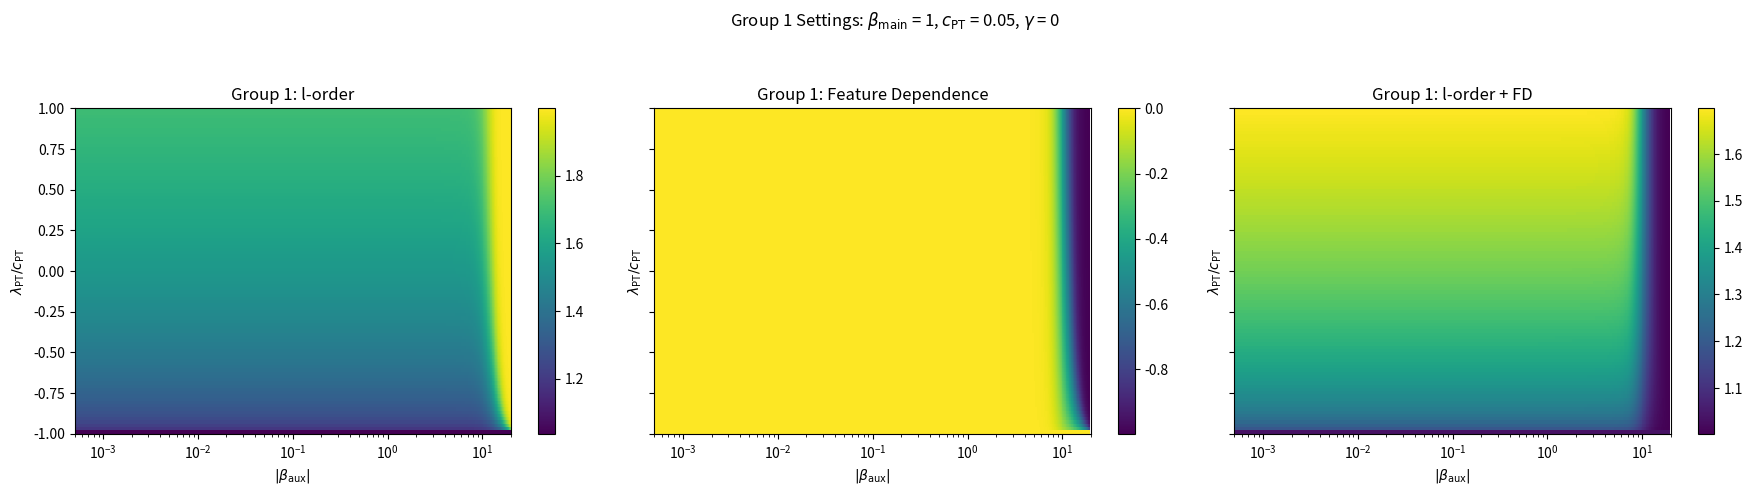
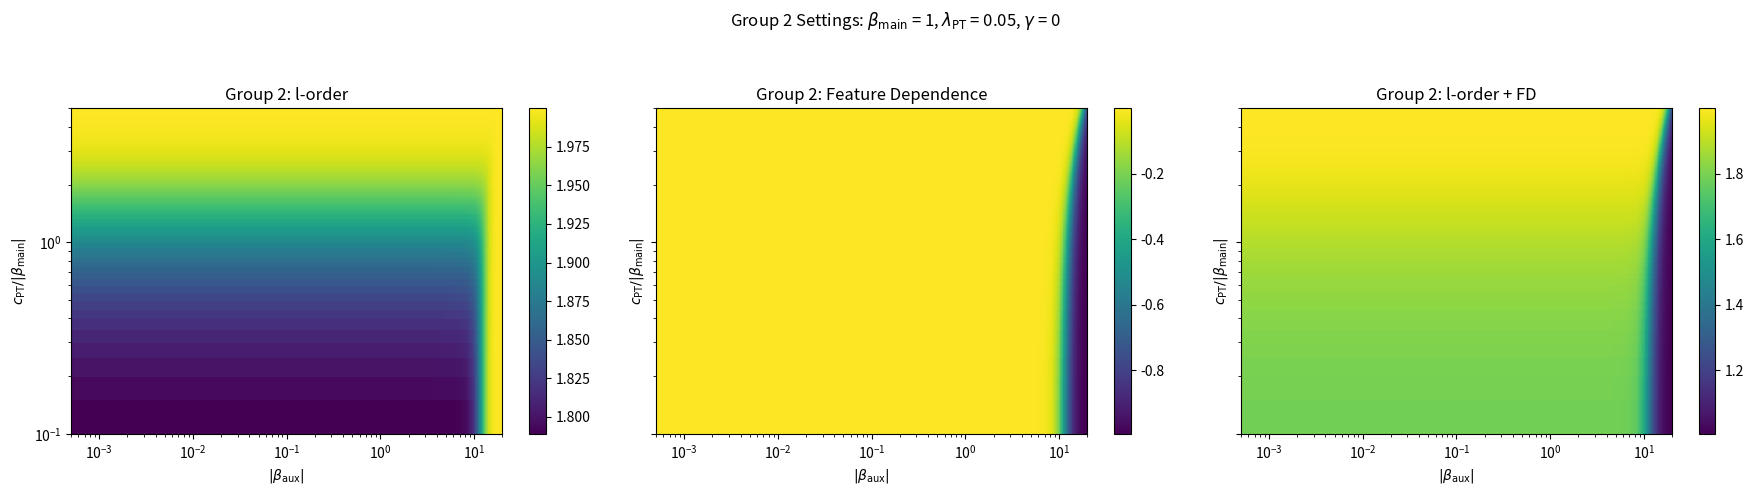
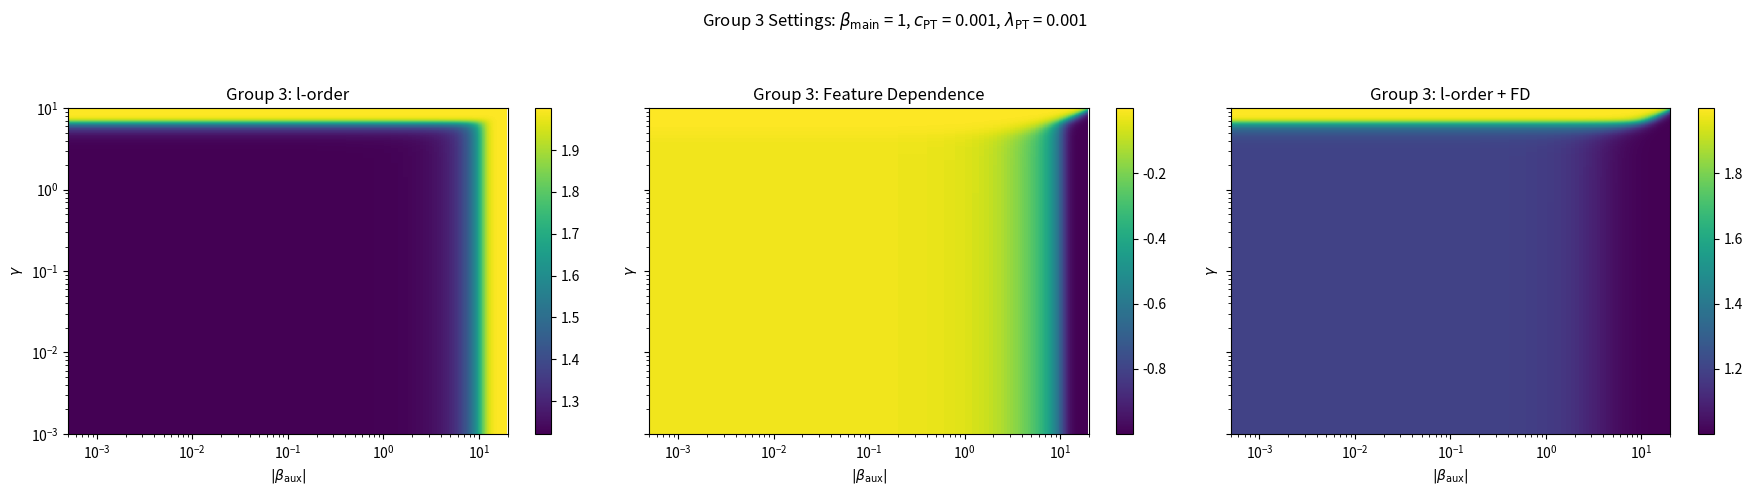
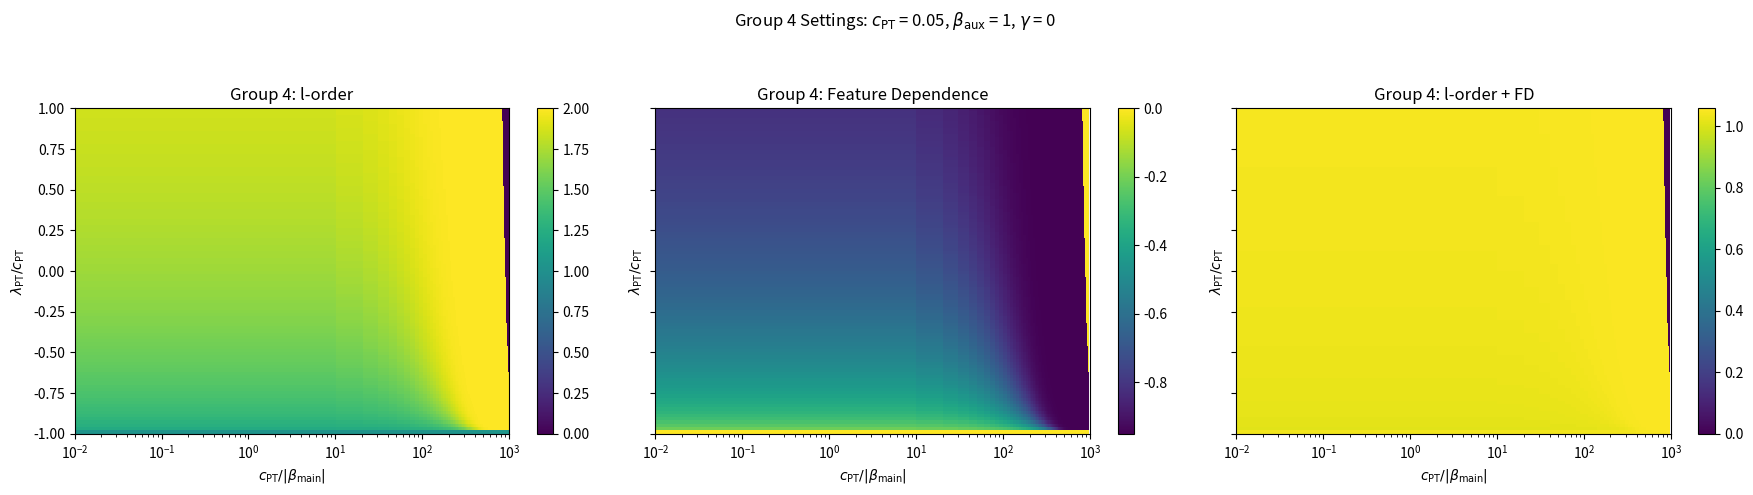

The script that saved these images, in order:
import numpy as np
import matplotlib.pyplot as plt

# --- Core Functions ---

def q(z):
    return 2 - np.sqrt(4 + z**2) + z * np.arcsinh(z / 2)

def q_prime(z):
    return np.arcsinh(z / 2)

def compute_c_ft(lambda_pt, c_pt, beta_aux, gamma):
    beta_abs = abs(beta_aux)
    term1 = (lambda_pt / c_pt) + 1
    term2 = c_pt / beta_abs
    sqrt_term = np.sqrt(term2**2 + 1)
    return beta_abs * term1 * (term2 + sqrt_term) + gamma**2

def compute_l_order(beta_main, sqrt_k, epsilon=1e-12):
    sqrt_k = max(sqrt_k, epsilon)
    z = 2 * beta_main / sqrt_k
    qz = q(z)
    if np.isclose(qz, 0):
        return 0.0
    return (2 * beta_main / sqrt_k) * (q_prime(z) / qz)

def compute_fd(beta_aux, beta_main, sqrt_k, k, dk_dbeta_aux, epsilon=1e-12):
    sqrt_k = max(sqrt_k, epsilon)
    k = max(k, epsilon)
    z = 2 * beta_main / sqrt_k
    qz = q(z)
    if np.isclose(qz, 0):
        return 0.0
    factor = (0.5 - (beta_main / sqrt_k) * (q_prime(z) / qz))
    return factor * (beta_aux / k) * dk_dbeta_aux

def compute_l_order_and_fd(lambda_pt, c_pt, beta_aux, beta_main, gamma, epsilon=1e-6):
    c_ft = compute_c_ft(lambda_pt, c_pt, beta_aux, gamma)
    sqrt_k = 2 * c_ft
    k = sqrt_k ** 2

    k_plus = (2 * compute_c_ft(lambda_pt, c_pt, beta_aux + epsilon, gamma))**2
    k_minus = (2 * compute_c_ft(lambda_pt, c_pt, beta_aux - epsilon, gamma))**2
    dk_dbeta_aux = (k_plus - k_minus) / (2 * epsilon)

    l_order = compute_l_order(beta_main, sqrt_k)
    fd = compute_fd(beta_aux, beta_main, sqrt_k, k, dk_dbeta_aux)
    return l_order, fd

# --- Plot Utility ---

def plot_heatmaps(X, Y, l_order_grid, fd_grid, title_prefix, x_label, y_label, log_x=False, log_y=False, settings_dict=None):
    fig, axs = plt.subplots(1, 3, figsize=(18, 5), sharey=True)

    if settings_dict:
        settings_text = ', '.join([f"{k} = {v}" for k, v in settings_dict.items()])
        fig.suptitle(f"{title_prefix} Settings: {settings_text}", fontsize=12, y=0.98)

    for ax, data, title in zip(
        axs,
        [l_order_grid, fd_grid, l_order_grid + fd_grid],
        ["l-order", "Feature Dependence", "l-order + FD"]
    ):
        im = ax.imshow(
            data,
            aspect='auto',
            origin='lower',
            extent=[X[0], X[-1], Y[0], Y[-1]],
            cmap='viridis'
        )
        ax.set_title(f"{title_prefix}: {title}")
        ax.set_xlabel(x_label)
        ax.set_ylabel(y_label)
        fig.colorbar(im, ax=ax)

        if log_x:
            ax.set_xscale('log')
        if log_y:
            ax.set_yscale('log')

    plt.tight_layout(rect=[0, 0, 1, 0.93])
    plt.show()

# --- Group 1 ---
def group1():
    beta_aux_vals = np.logspace(np.log10(0.0005), np.log10(20), 100)
    lambda_over_c_vals = np.linspace(-1, 1, 100)
    beta_main = 1
    c_pt_fixed = 0.05
    gamma = 0

    l_order_grid = np.zeros((len(lambda_over_c_vals), len(beta_aux_vals)))
    fd_grid = np.zeros_like(l_order_grid)

    for i, lo_c in enumerate(lambda_over_c_vals):
        lambda_pt = lo_c * c_pt_fixed
        for j, beta_aux in enumerate(beta_aux_vals):
            l, f = compute_l_order_and_fd(lambda_pt, c_pt_fixed, beta_aux, beta_main, gamma)
            l_order_grid[i, j] = l
            fd_grid[i, j] = f

    settings = {
        r"$\beta_{\mathrm{main}}$": beta_main,
        r"$c_{\mathrm{PT}}$": c_pt_fixed,
        r"$\gamma$": gamma
    }

    plot_heatmaps(
        beta_aux_vals, lambda_over_c_vals,
        l_order_grid, fd_grid,
        title_prefix="Group 1",
        x_label=r"$|\beta_{\mathrm{aux}}|$",
        y_label=r"$\lambda_{\mathrm{PT}} / c_{\mathrm{PT}}$",
        log_x=True,
        log_y=False,
        settings_dict=settings
    )

# --- Group 2 ---
def group2():
    beta_aux_vals = np.logspace(np.log10(0.0005), np.log10(20), 100)
    c_over_beta_vals = np.logspace(np.log10(0.1), np.log10(5), 100)
    beta_main = 1
    lambda_pt = 0.05
    gamma = 0

    l_order_grid = np.zeros((len(c_over_beta_vals), len(beta_aux_vals)))
    fd_grid = np.zeros_like(l_order_grid)

    for i, c_ratio in enumerate(c_over_beta_vals):
        c_pt = c_ratio * abs(beta_main)
        for j, beta_aux in enumerate(beta_aux_vals):
            l, f = compute_l_order_and_fd(lambda_pt, c_pt, beta_aux, beta_main, gamma)
            l_order_grid[i, j] = l
            fd_grid[i, j] = f

    settings = {
        r"$\beta_{\mathrm{main}}$": beta_main,
        r"$\lambda_{\mathrm{PT}}$": lambda_pt,
        r"$\gamma$": gamma
    }

    plot_heatmaps(
        beta_aux_vals, c_over_beta_vals,
        l_order_grid, fd_grid,
        title_prefix="Group 2",
        x_label=r"$|\beta_{\mathrm{aux}}|$",
        y_label=r"$c_{\mathrm{PT}} / |\beta_{\mathrm{main}}|$",
        log_x=True,
        log_y=True,
        settings_dict=settings
    )

# --- Group 3 ---
def group3():
    beta_aux_vals = np.logspace(np.log10(0.0005), np.log10(20), 100)
    gamma_vals = np.logspace(np.log10(0.001), np.log10(10), 100)
    beta_main = 1
    c_pt = 0.001
    lambda_pt = 0.001

    l_order_grid = np.zeros((len(gamma_vals), len(beta_aux_vals)))
    fd_grid = np.zeros_like(l_order_grid)

    for i, gamma in enumerate(gamma_vals):
        for j, beta_aux in enumerate(beta_aux_vals):
            l, f = compute_l_order_and_fd(lambda_pt, c_pt, beta_aux, beta_main, gamma)
            l_order_grid[i, j] = l
            fd_grid[i, j] = f

    settings = {
        r"$\beta_{\mathrm{main}}$": beta_main,
        r"$c_{\mathrm{PT}}$": c_pt,
        r"$\lambda_{\mathrm{PT}}$": lambda_pt
    }

    plot_heatmaps(
        beta_aux_vals, gamma_vals,
        l_order_grid, fd_grid,
        title_prefix="Group 3",
        x_label=r"$|\beta_{\mathrm{aux}}|$",
        y_label=r"$\gamma$",
        log_x=True,
        log_y=True,
        settings_dict=settings
    )

# --- Group 4 (Corrected) ---
def group4():
    c_pt = 0.05
    beta_aux = 1
    gamma = 0

    lambda_over_c_vals = np.linspace(-1, 1, 100)
    beta_main_vals = np.logspace(np.log10(5), np.log10(5e-5), 100)  # produces c_pt / beta_main from 0.1 to 5
    c_over_beta_vals = c_pt / beta_main_vals

    l_order_grid = np.zeros((len(lambda_over_c_vals), len(beta_main_vals)))
    fd_grid = np.zeros_like(l_order_grid)

    for i, lo_c in enumerate(lambda_over_c_vals):
        lambda_pt = lo_c * c_pt
        for j, beta_main in enumerate(beta_main_vals):
            l, f = compute_l_order_and_fd(lambda_pt, c_pt, beta_aux, beta_main, gamma)
            l_order_grid[i, j] = l
            fd_grid[i, j] = f

    settings = {
        r"$c_{\mathrm{PT}}$": c_pt,
        r"$\beta_{\mathrm{aux}}$": beta_aux,
        r"$\gamma$": gamma
    }

    plot_heatmaps(
        c_over_beta_vals, lambda_over_c_vals,
        l_order_grid, fd_grid,
        title_prefix="Group 4",
        x_label=r"$c_{\mathrm{PT}} / |\beta_{\mathrm{main}}|$",
        y_label=r"$\lambda_{\mathrm{PT}} / c_{\mathrm{PT}}$",
        log_x=True,
        log_y=False,
        settings_dict=settings
    )

# --- Run All Groups ---
if __name__ == "__main__":
    print("Generating Group 1 heatmaps...")
    group1()
    print("Generating Group 2 heatmaps...")
    group2()
    print("Generating Group 3 heatmaps...")
    group3()
    print("Generating Group 4 heatmaps...")
    group4()
